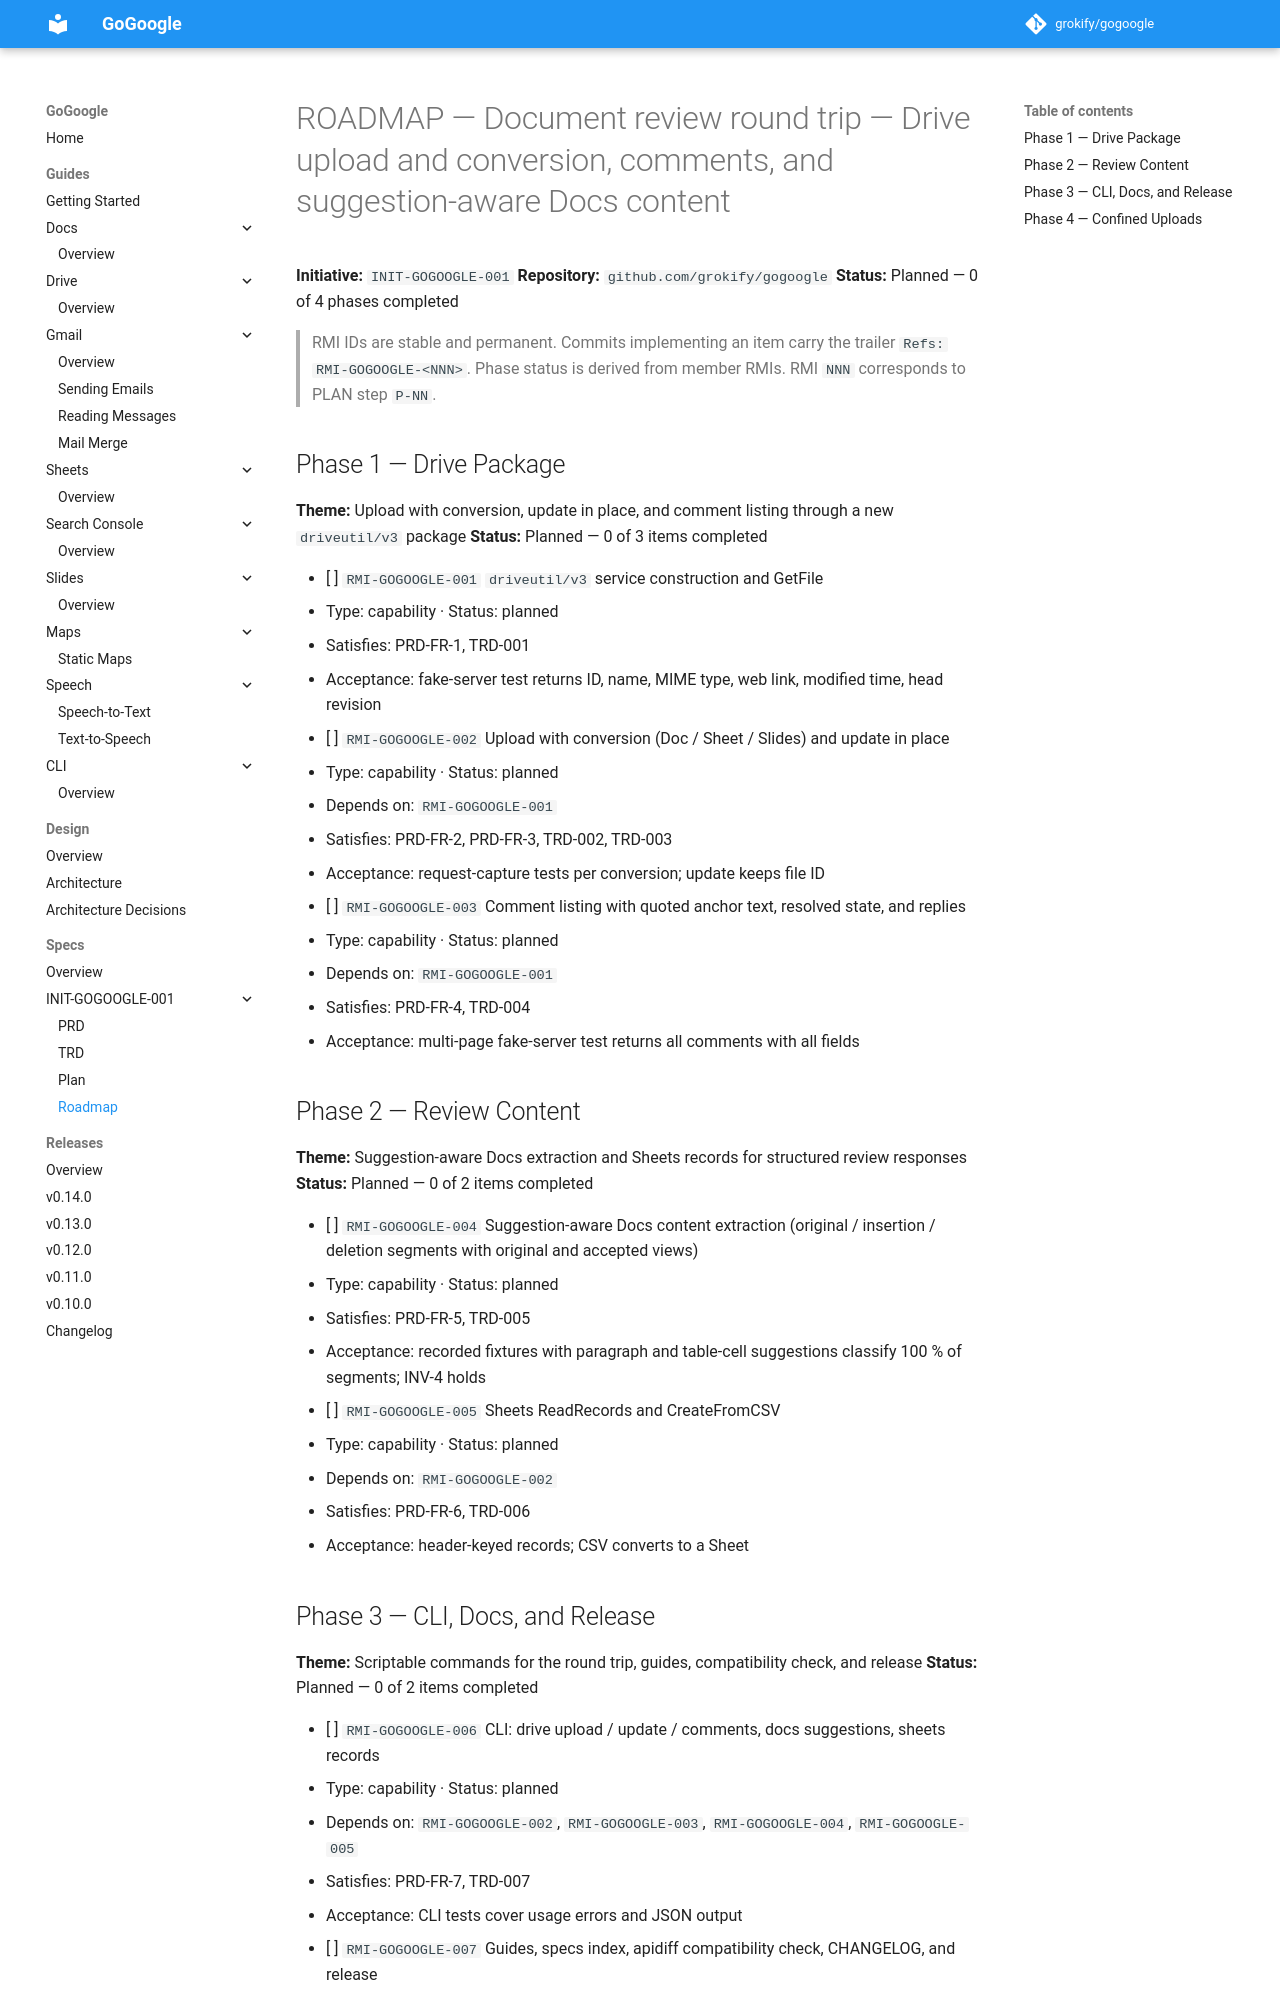

repository: grokify/gogoogle · page: specs/initiatives/INIT-GOGOOGLE-001/ROADMAP/index.html · generator: mkdocs

# ROADMAP — Document review round trip — Drive upload and conversion, comments, and suggestion-aware Docs content

**Initiative:** `INIT-GOGOOGLE-001`
**Repository:** `github.com/grokify/gogoogle`
**Status:** Planned — 0 of 4 phases completed

> RMI IDs are stable and permanent. Commits implementing an item carry the trailer `Refs: RMI-GOGOOGLE-<NNN>`. Phase status is derived from member RMIs. RMI `NNN` corresponds to PLAN step `P-NN`.

## Phase 1 — Drive Package

**Theme:** Upload with conversion, update in place, and comment listing through a new `driveutil/v3` package
**Status:** Planned — 0 of 3 items completed

- [ ] `RMI-GOGOOGLE-001` `driveutil/v3` service construction and GetFile
  - Type: capability · Status: planned
  - Satisfies: PRD-FR-1, TRD-001
  - Acceptance: fake-server test returns ID, name, MIME type, web link, modified time, head revision
- [ ] `RMI-GOGOOGLE-002` Upload with conversion (Doc / Sheet / Slides) and update in place
  - Type: capability · Status: planned
  - Depends on: `RMI-GOGOOGLE-001`
  - Satisfies: PRD-FR-2, PRD-FR-3, TRD-002, TRD-003
  - Acceptance: request-capture tests per conversion; update keeps file ID
- [ ] `RMI-GOGOOGLE-003` Comment listing with quoted anchor text, resolved state, and replies
  - Type: capability · Status: planned
  - Depends on: `RMI-GOGOOGLE-001`
  - Satisfies: PRD-FR-4, TRD-004
  - Acceptance: multi-page fake-server test returns all comments with all fields

## Phase 2 — Review Content

**Theme:** Suggestion-aware Docs extraction and Sheets records for structured review responses
**Status:** Planned — 0 of 2 items completed

- [ ] `RMI-GOGOOGLE-004` Suggestion-aware Docs content extraction (original / insertion / deletion segments with original and accepted views)
  - Type: capability · Status: planned
  - Satisfies: PRD-FR-5, TRD-005
  - Acceptance: recorded fixtures with paragraph and table-cell suggestions classify 100 % of segments; INV-4 holds
- [ ] `RMI-GOGOOGLE-005` Sheets ReadRecords and CreateFromCSV
  - Type: capability · Status: planned
  - Depends on: `RMI-GOGOOGLE-002`
  - Satisfies: PRD-FR-6, TRD-006
  - Acceptance: header-keyed records; CSV converts to a Sheet
